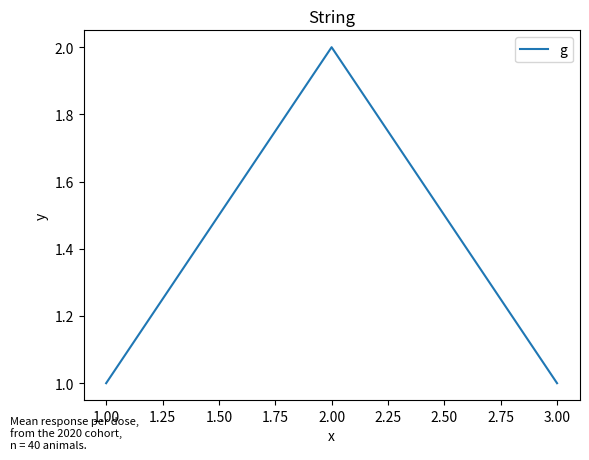

Reproduce this figure in Python.
import matplotlib.pyplot as plt

NOTE = """Mean response per dose,
from the 2020 cohort,
n = 40 animals."""

fig, ax = plt.subplots(figsize=(6.4, 4.8))
ax.plot([1, 2, 3], [1, 2, 1], label="g")
ax.set_xlabel("x")
ax.set_ylabel("y")
ax.set_title("String")
ax.legend()
fig.text(0.01, 0.01, NOTE, fontsize=8)
fig.savefig("str.png")
